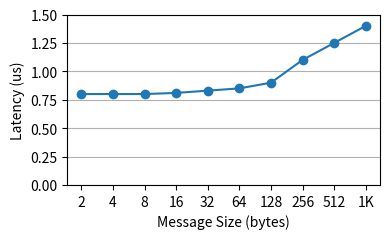

Write Python code to recreate this figure.
import matplotlib.pyplot as plt

import matplotlib
matplotlib.rcParams['pdf.fonttype'] = 42
matplotlib.rcParams['ps.fonttype'] = 42

message_size = [2,4,8,16,32,64,128,256,512,"1K"]
latency = [0.8, 0.8, 0.8, 0.81, 0.83, 0.85, 0.9, 1.1, 1.25, 1.4]

# fig, ax = plt.subplots(1,1,figsize=(4,2))
fig, ax = plt.subplots(1,1, figsize=(4,2.5))

x_ticks = [str(x) for x in message_size]

ax.plot(x_ticks, latency, marker='o')
ax.set_xlabel("Message Size (bytes)")
ax.set_ylabel("Latency (us)")
ax.set_ylim(bottom=0, top=1.5)
plt.grid(axis='y')
plt.tight_layout()
plt.savefig("rdma_latency.pdf")
